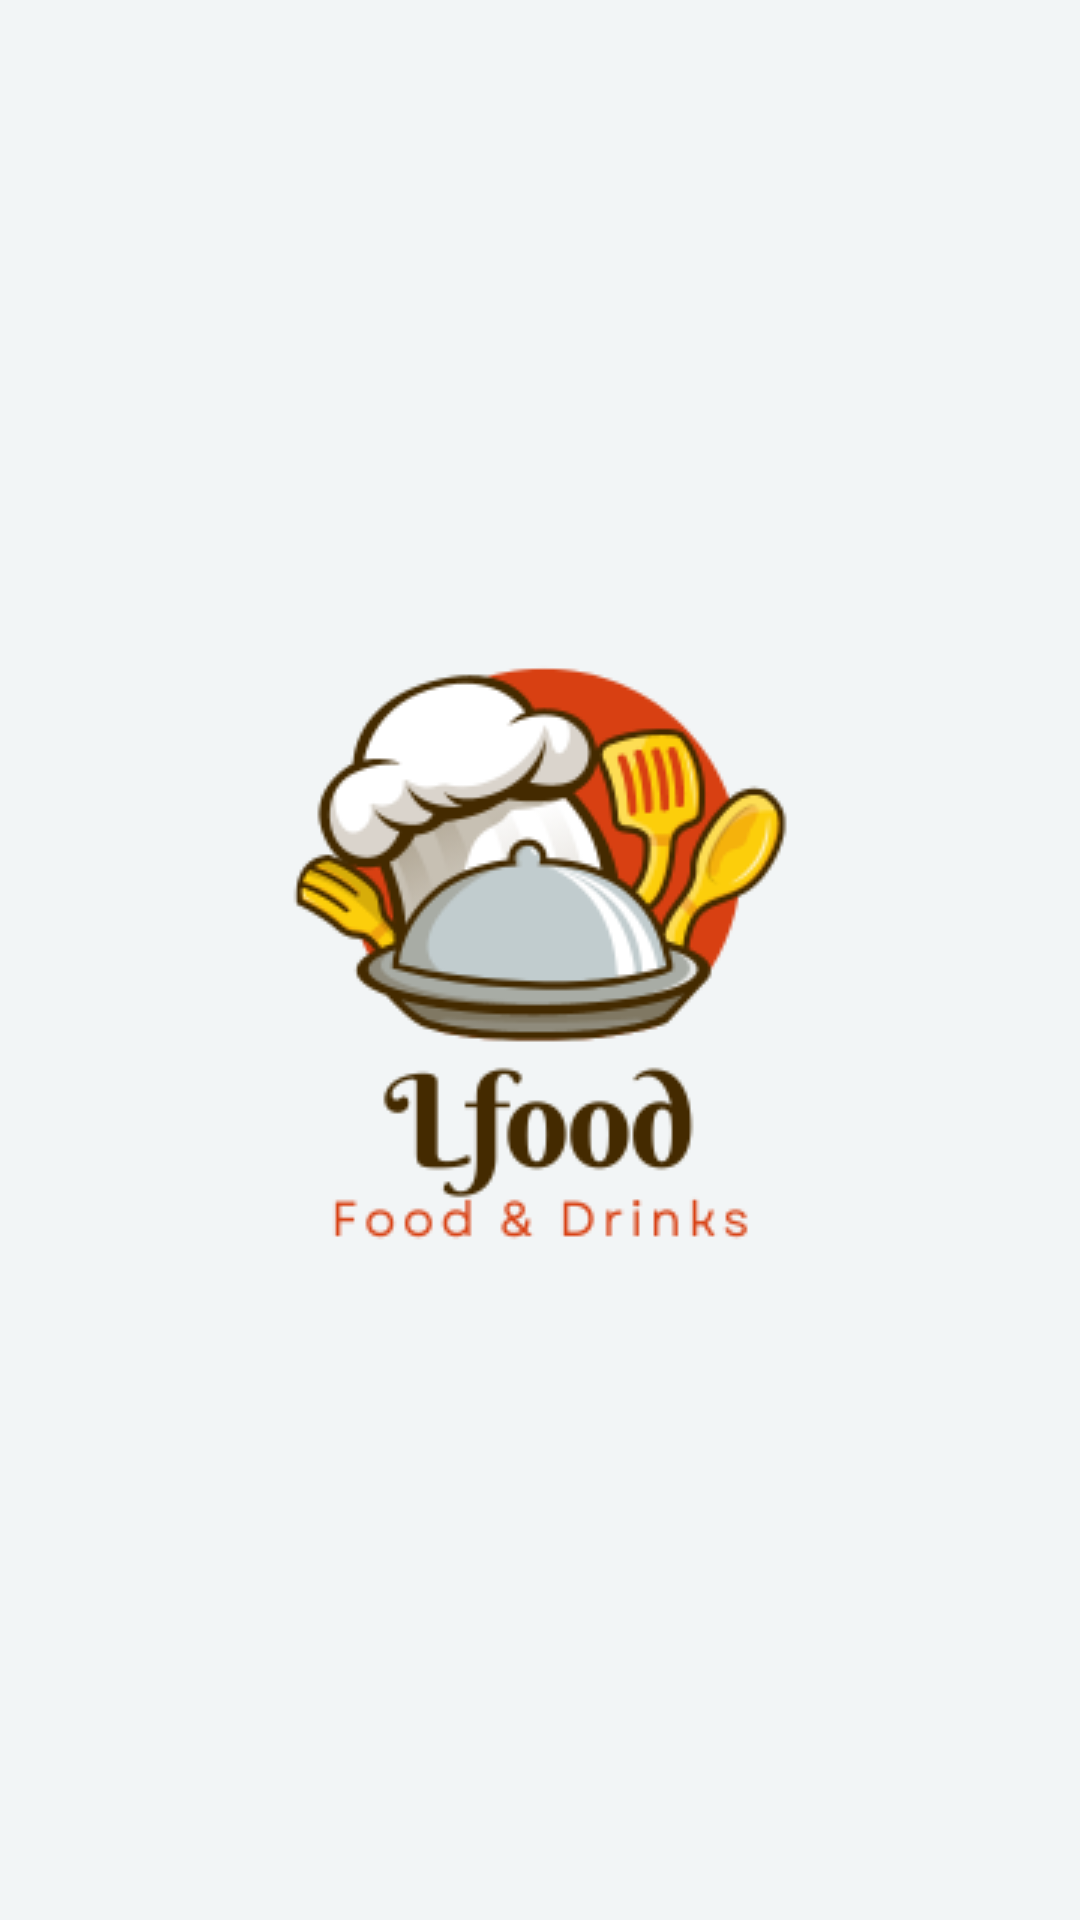

Layout XML and referenced resources for this Android screen:
<!-- AndroidManifest.xml: application theme Theme.FoodApp -->
<!-- res/layout/activity_splash_screen.xml -->
<?xml version="1.0" encoding="utf-8"?>
<LinearLayout xmlns:android="http://schemas.android.com/apk/res/android"
    xmlns:app="http://schemas.android.com/apk/res-auto"
    xmlns:tools="http://schemas.android.com/tools"
    android:layout_width="match_parent"
    android:layout_height="match_parent"
    android:orientation="horizontal"
    android:gravity="center"
    android:background="@drawable/splashscreen"
    tools:context=".activities.SplashScreen">


    <ImageView
        android:id="@+id/iv_splash"
        android:layout_width="40dp"
        android:layout_height="40dp"
        tools:src="@drawable/hotdog"
        android:layout_marginTop="170dp"
        />




</LinearLayout>
<!-- resources referenced by this layout -->
<resources>
  <!-- drawable hotdog: png bitmap (drawable, 3059 bytes) -->
  <!-- drawable splashscreen: png bitmap (drawable, 30424 bytes) -->
  <style name="Theme.FoodApp" parent="Theme.MaterialComponents.DayNight.DarkActionBar">
          
          <item name="colorPrimary">@color/purple_500</item>
          <item name="colorPrimaryVariant">@color/purple_700</item>
          <item name="colorOnPrimary">@color/white</item>
          
          <item name="colorSecondary">@color/teal_200</item>
          <item name="colorSecondaryVariant">@color/teal_700</item>
          <item name="colorOnSecondary">@color/black</item>
          
          <item name="android:statusBarColor">@color/yellow</item>
          
      </style>
  <color name="purple_500">#FF6200EE</color>
  <color name="purple_700">#FF3700B3</color>
  <color name="white">#FFFFFFFF</color>
  <color name="teal_200">#FF03DAC5</color>
  <color name="teal_700">#FF018786</color>
  <color name="black">#FF000000</color>
  <color name="yellow">#F3D722</color>
</resources>
